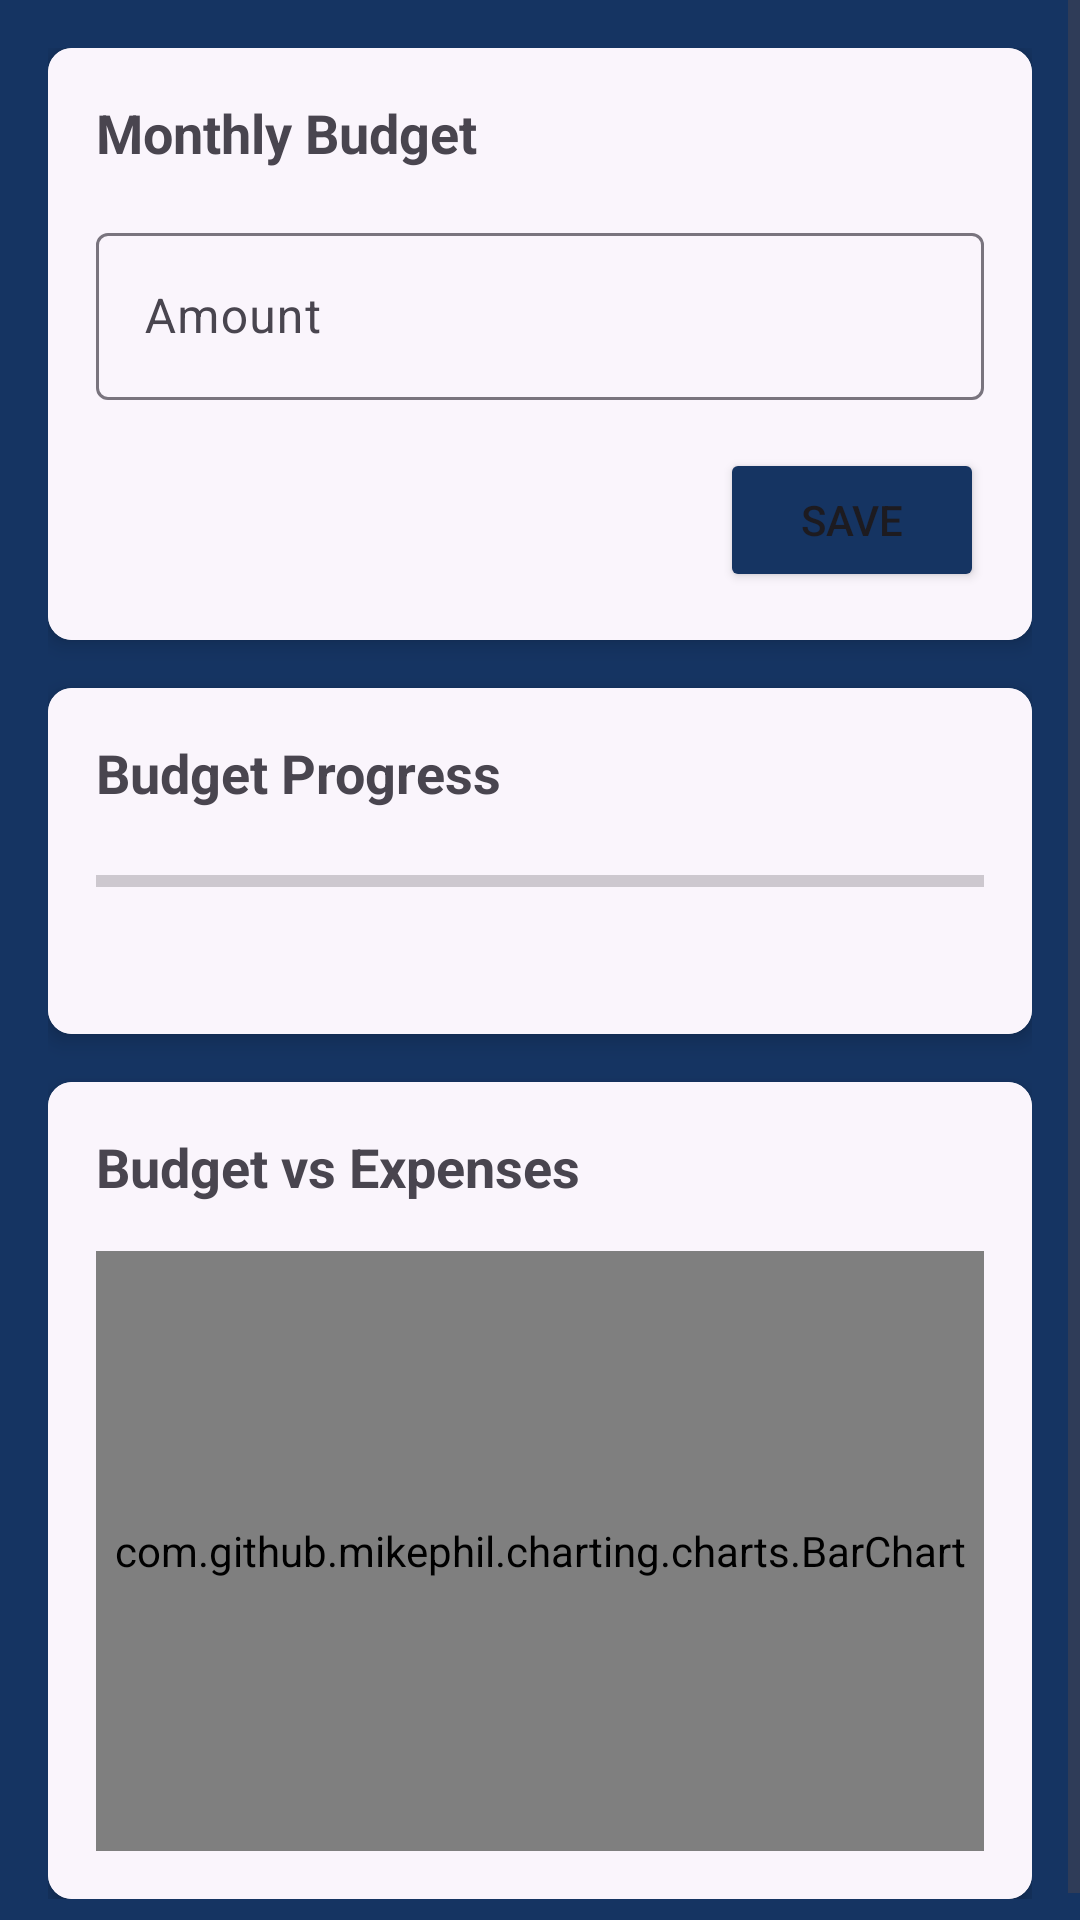

Reconstruct the res/layout file that produces this screen, plus the resources it refers to.
<!-- AndroidManifest.xml: application theme Theme.BudgetBee -->
<!-- res/layout/fragment_budget.xml -->
<?xml version="1.0" encoding="utf-8"?>
<ScrollView xmlns:android="http://schemas.android.com/apk/res/android"
    xmlns:app="http://schemas.android.com/apk/res-auto"
    android:background="@color/custom_purple"
    android:layout_width="match_parent"
    android:layout_height="match_parent">

    <LinearLayout
        android:layout_width="match_parent"
        android:layout_height="wrap_content"
        android:orientation="vertical"
        android:padding="16dp">

        <androidx.cardview.widget.CardView
            android:layout_width="match_parent"
            android:layout_height="wrap_content"
            android:layout_marginBottom="16dp"
            app:cardCornerRadius="8dp"
            app:cardElevation="4dp">

            <LinearLayout
                android:layout_width="match_parent"
                android:layout_height="wrap_content"
                android:background="@color/indigo"
                android:orientation="vertical"
                android:padding="16dp">

                <TextView
                    android:layout_width="wrap_content"
                    android:layout_height="wrap_content"
                    android:text="@string/monthly_budget"
                    android:textSize="18sp"
                    android:textStyle="bold" />

                <com.google.android.material.textfield.TextInputLayout
                    android:layout_width="match_parent"
                    android:layout_height="wrap_content"
                    android:layout_marginTop="16dp"
                    android:hint="@string/amount1">

                    <com.google.android.material.textfield.TextInputEditText
                        android:id="@+id/etMonthlyBudget"
                        android:layout_width="match_parent"
                        android:layout_height="wrap_content"
                        android:inputType="numberDecimal"
                        android:maxLines="1" />
                </com.google.android.material.textfield.TextInputLayout>

                <Button
                    android:id="@+id/btnSaveBudget"
                    android:layout_width="wrap_content"
                    android:layout_height="wrap_content"
                    android:layout_gravity="end"
                    android:backgroundTint="@color/custom_purple"
                    android:layout_marginTop="16dp"
                    android:text="@string/btn_save" />
            </LinearLayout>
        </androidx.cardview.widget.CardView>

        <androidx.cardview.widget.CardView
            android:layout_width="match_parent"
            android:layout_height="wrap_content"
            android:layout_marginBottom="16dp"
            app:cardCornerRadius="8dp"
            app:cardElevation="4dp">

            <LinearLayout
                android:layout_width="match_parent"
                android:layout_height="wrap_content"
                android:background="@color/indigo"
                android:orientation="vertical"
                android:padding="16dp">

                <TextView
                    android:layout_width="wrap_content"
                    android:layout_height="wrap_content"
                    android:text="@string/budget_progress"
                    android:textSize="18sp"
                    android:textStyle="bold" />

                <ProgressBar
                    android:id="@+id/progressBudget"
                    style="?android:attr/progressBarStyleHorizontal"
                    android:layout_width="match_parent"
                    android:layout_height="wrap_content"
                    android:layout_marginTop="16dp" />

                <TextView
                    android:id="@+id/tvBudgetStatus"
                    android:layout_width="wrap_content"
                    android:layout_height="wrap_content"
                    android:layout_marginTop="8dp"
                    android:textSize="14sp" />
            </LinearLayout>
        </androidx.cardview.widget.CardView>

        <androidx.cardview.widget.CardView
            android:layout_width="match_parent"
            android:layout_height="wrap_content"
            app:cardCornerRadius="8dp"
            app:cardElevation="4dp">

            <LinearLayout
                android:layout_width="match_parent"
                android:layout_height="wrap_content"
                android:background="@color/indigo"
                android:orientation="vertical"
                android:padding="16dp">

                <TextView
                    android:layout_width="wrap_content"
                    android:layout_height="wrap_content"
                    android:text="@string/budget_vs_expenses"
                    android:textSize="18sp"
                    android:textStyle="bold" />

                <com.github.mikephil.charting.charts.BarChart
                    android:id="@+id/barChart"
                    android:layout_width="match_parent"
                    android:layout_height="200dp"
                    android:layout_marginTop="16dp" />
            </LinearLayout>
        </androidx.cardview.widget.CardView>
    </LinearLayout>

</ScrollView>
<!-- resources referenced by this layout -->
<resources>
  <color name="custom_purple">#153462</color>
  <color name="indigo">#FAF5FC</color>
  <string name="amount1">Amount</string>
  <string name="btn_save">Save</string>
  <string name="budget_progress">Budget Progress</string>
  <string name="budget_vs_expenses">Budget vs Expenses</string>
  <string name="monthly_budget">Monthly Budget</string>
  <style name="Theme.BudgetBee" parent="Base.Theme.BudgetBee" />
  <style name="Base.Theme.BudgetBee" parent="Theme.Material3.DayNight.NoActionBar">
          
          
      </style>
</resources>
